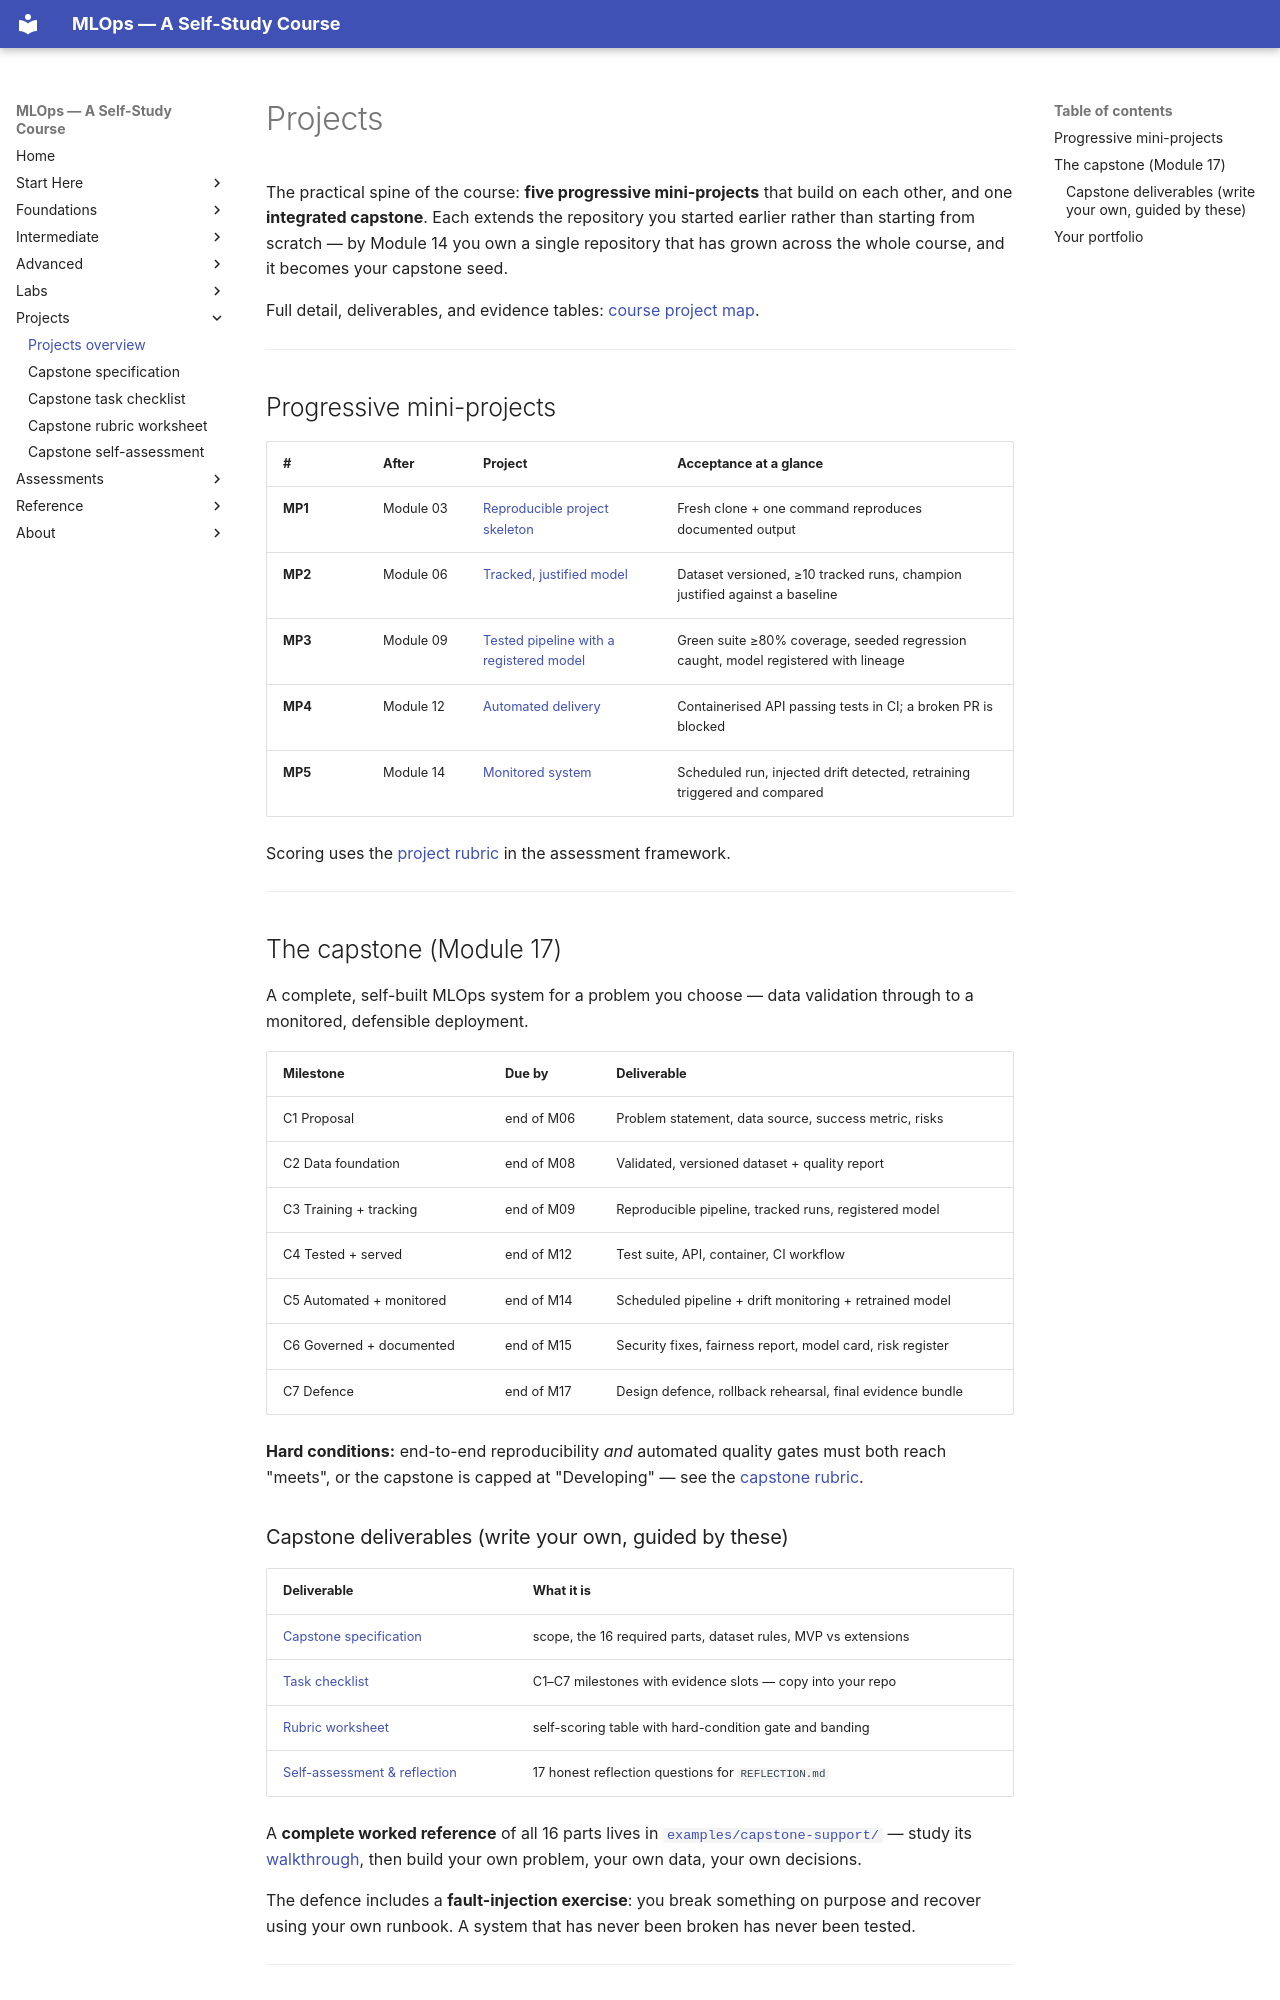

repository: nadeem-majeedch/MLOps2026 · page: projects/index.html · generator: mkdocs

# Projects

The practical spine of the course: **five progressive mini-projects** that build on
each other, and one **integrated capstone**. Each extends the repository you
started earlier rather than starting from scratch — by Module 14 you own a single
repository that has grown across the whole course, and it becomes your capstone seed.

Full detail, deliverables, and evidence tables:
[course project map](../syllabus/course-project-map.md).

---

## Progressive mini-projects

| # | After | Project | Acceptance at a glance |
|---|---|---|---|
| **MP1** | Module 03 | [Reproducible project skeleton](../modules/03-ml-project-technical-debt/index.md) | Fresh clone + one command reproduces documented output |
| **MP2** | Module 06 | [Tracked, justified model](../modules/06-experiment-tracking-mlflow/index.md) | Dataset versioned, ≥10 tracked runs, champion justified against a baseline |
| **MP3** | Module 09 | [Tested pipeline with a registered model](../modules/09-model-artifacts-registry/index.md) | Green suite ≥80% coverage, seeded regression caught, model registered with lineage |
| **MP4** | Module 12 | [Automated delivery](../modules/12-cicd-github-actions/index.md) | Containerised API passing tests in CI; a broken PR is blocked |
| **MP5** | Module 14 | [Monitored system](../modules/14-monitoring-drift-retraining/index.md) | Scheduled run, injected drift detected, retraining triggered and compared |

Scoring uses the [project rubric](../syllabus/assessment-framework.md#6-project-rubric-mini-projects)
in the assessment framework.

---

## The capstone (Module 17)

A complete, self-built MLOps system for a problem you choose — data validation
through to a monitored, defensible deployment.

| Milestone | Due by | Deliverable |
|---|---|---|
| C1 Proposal | end of M06 | Problem statement, data source, success metric, risks |
| C2 Data foundation | end of M08 | Validated, versioned dataset + quality report |
| C3 Training + tracking | end of M09 | Reproducible pipeline, tracked runs, registered model |
| C4 Tested + served | end of M12 | Test suite, API, container, CI workflow |
| C5 Automated + monitored | end of M14 | Scheduled pipeline + drift monitoring + retrained model |
| C6 Governed + documented | end of M15 | Security fixes, fairness report, model card, risk register |
| C7 Defence | end of M17 | Design defence, rollback rehearsal, final evidence bundle |

**Hard conditions:** end-to-end reproducibility *and* automated quality gates must
both reach "meets", or the capstone is capped at "Developing" — see the
[capstone rubric](../syllabus/assessment-framework.md#7-capstone-rubric).
